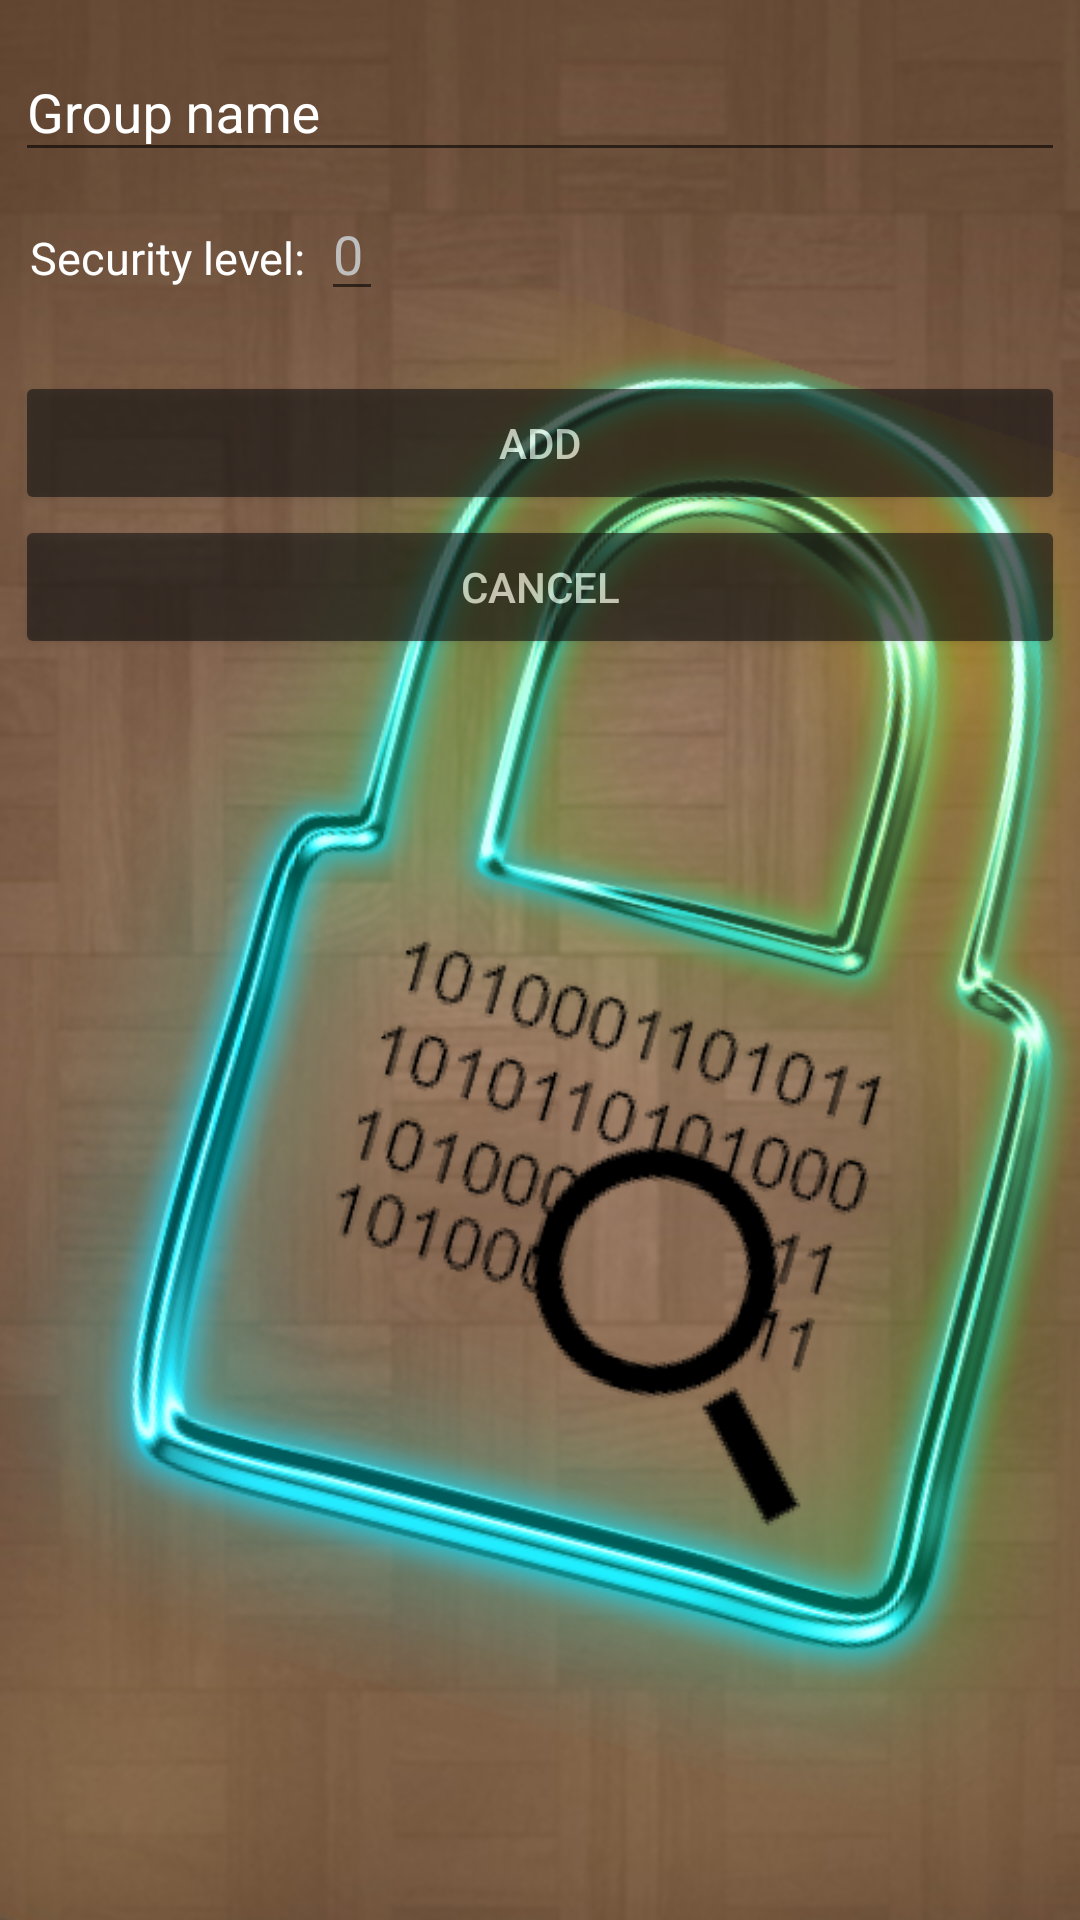

Write the Android layout XML for this screen, with the resource values it uses.
<!-- AndroidManifest.xml: application theme AppThemeDefaultBar -->
<!-- res/layout/activity_add_edit_group.xml -->
<?xml version="1.0" encoding="utf-8"?>
<ScrollView xmlns:android="http://schemas.android.com/apk/res/android"
    xmlns:app="http://schemas.android.com/apk/res-auto"
    xmlns:tools="http://schemas.android.com/tools"
    android:background="@drawable/background"
    android:layout_width="match_parent"
    android:layout_height="match_parent"
    tools:context="com.example.daniel.passwordsmanager.Activities.MinorActivities.AddEditGroupActivity">

    <LinearLayout
        android:orientation="vertical"
        android:layout_margin="5dp"
        android:layout_width="match_parent"
        android:layout_height="match_parent">

        
        <android.support.design.widget.TextInputLayout
            android:layout_width="match_parent"
            android:layout_height="wrap_content">

            <EditText
                android:id="@+id/add_edit_group__name_field"
                android:layout_width="match_parent"
                android:layout_height="wrap_content"
                android:textColor="@android:color/secondary_text_light_nodisable"
                android:hint="@string/group_name_field_hint"/>

        </android.support.design.widget.TextInputLayout>

        
        <LinearLayout
            android:layout_margin="5dp"
            android:orientation="horizontal"
            android:layout_width="match_parent"
            android:layout_height="wrap_content">

            
            <TextView
                android:id="@+id/add_edit_group__SL_label"
                android:layout_marginEnd="5dp"
                android:layout_width="wrap_content"
                android:layout_height="wrap_content"
                android:text="@string/security_level"
                style="@style/add_edit_group_text_style"/>

            
            <EditText
                android:id="@+id/add_edit_group__SL_field"
                android:layout_width="wrap_content"
                android:layout_height="wrap_content"
                android:textColor="@android:color/secondary_text_light_nodisable"
                android:text="0"
                android:inputType="number"/>

        </LinearLayout>


        
        <Button
            android:id="@+id/add_edit_group__add_button"
            android:layout_width="match_parent"
            android:layout_height="wrap_content"
            android:layout_marginTop="15dp"
            android:text="@string/add_button_text"
            android:onClick="addGroup"
            style="@style/button_style"/>

        
        <Button
            android:id="@+id/add_edit_group__edit_button"
            android:layout_width="match_parent"
            android:layout_height="wrap_content"
            android:layout_marginTop="15dp"
            android:text="@string/edit_button_text"
            android:onClick="editGroup"
            android:visibility="gone"
            style="@style/button_style"/>

        
        <Button
            android:layout_width="match_parent"
            android:layout_height="wrap_content"
            android:text="@string/cancel_button_text"
            android:onClick="cancel"
            style="@style/button_style"/>

        
        <ProgressBar
            android:id="@+id/add_edit_group__loading_indicator"
            android:layout_gravity="center"
            android:layout_width="wrap_content"
            android:layout_height="wrap_content"
            android:visibility="gone" />

    </LinearLayout>

</ScrollView>
<!-- resources referenced by this layout -->
<resources>
  <!-- drawable background: png bitmap (drawable, 560982 bytes) -->
  <string name="add_button_text">Add</string>
  <string name="cancel_button_text">Cancel</string>
  <string name="edit_button_text">Edit</string>
  <string name="group_name_field_hint">Group name</string>
  <string name="security_level">Security level: </string>
  <style name="add_edit_group_text_style" parent="@android:style/TextAppearance">
          <item name="android:textSize">15dp</item>
          <item name="android:textColor">@android:color/white</item>
      </style>
  <style name="button_style" parent="Widget.AppCompat.Button">
          <item name="android:backgroundTint">@color/button_background_color</item>
          <item name="android:textColor">@android:color/white</item>
          <item name="android:alpha">0.6</item>
      </style>
  <style name="AppThemeDefaultBar" parent="Theme.AppCompat.Light.DarkActionBar">
          <item name="android:textColor">@android:color/white</item>
          <item name="android:textColorHint">@android:color/white</item>
          <item name="android:buttonTint">@android:color/holo_orange_light</item>
          <item name="colorControlActivated">@color/orange</item>
      </style>
  <color name="button_background_color">#131313</color>
  <color name="orange">#c7ffea00</color>
</resources>
